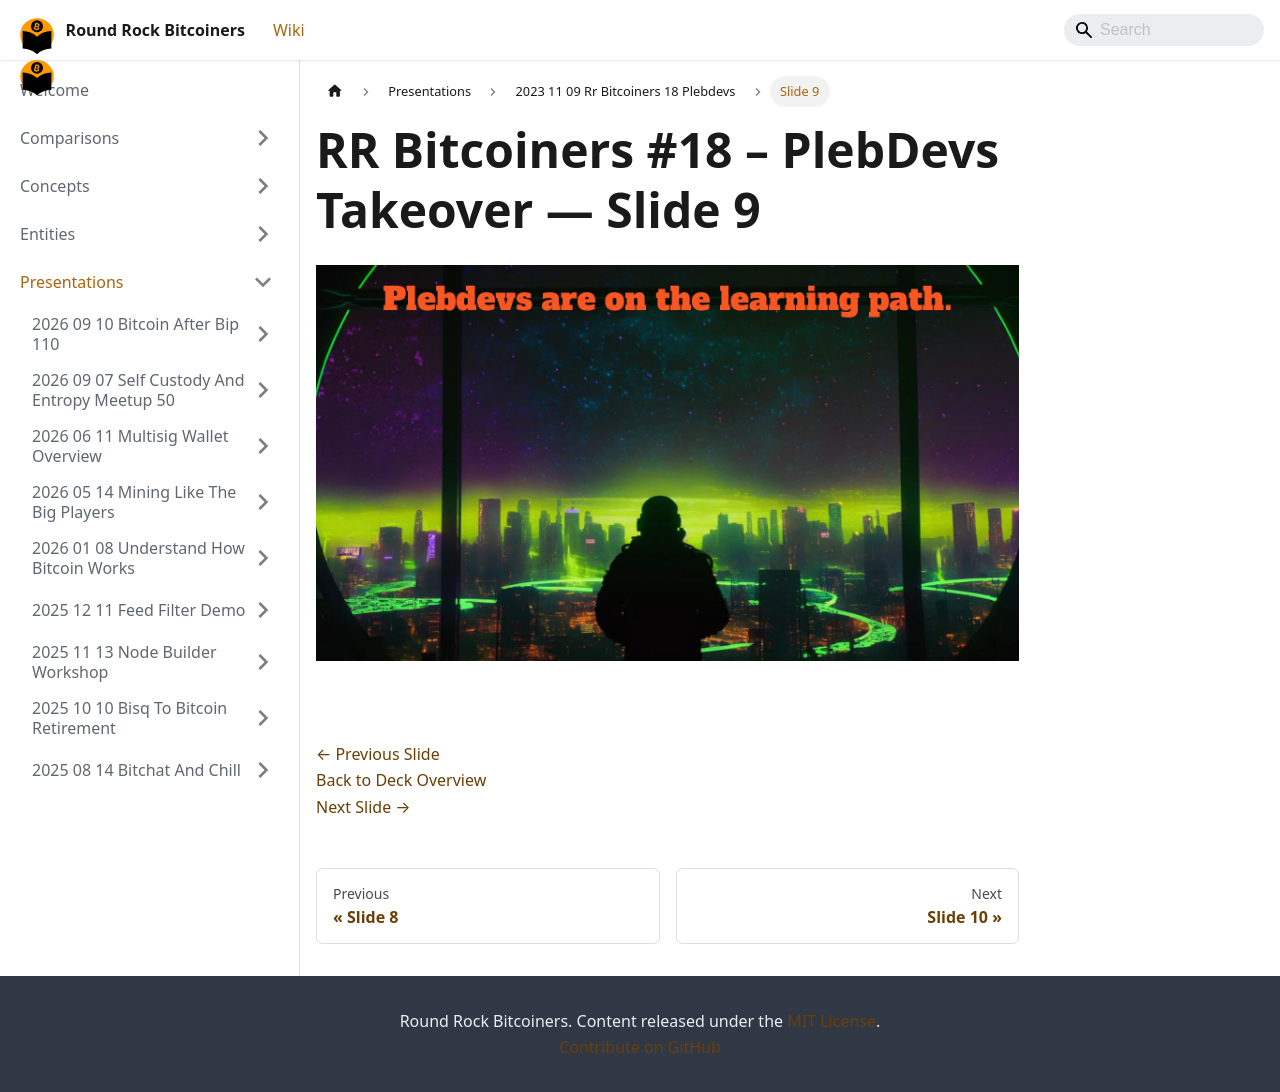

repository: jason-me/rrbtc-wiki · page: presentations/2023-11-09-rr-bitcoiners-18-plebdevs/slide-009/index.html · generator: docusaurus

---
title: "Slide 9 of 41 - RR Bitcoiners #18 – PlebDevs Takeover"
sidebar_label: "Slide 9"
pagination_next: "presentations/2023-11-09-rr-bitcoiners-18-plebdevs/slide-010"
pagination_prev: "presentations/2023-11-09-rr-bitcoiners-18-plebdevs/slide-008"
---

# RR Bitcoiners #18 – PlebDevs Takeover — Slide 9

![Slide 9 of 41 from 'RR Bitcoiners #18 – PlebDevs Takeover' (2023-11-09, Austin (@bitcoinplebdev)). Part of a presentation covering: plebdevs, lightning, development, pleblab, education.](/img/slides/2023-11-09-rr-bitcoiners-18-plebdevs/slide_008.jpg)

<br/>
<br/>

[← Previous Slide](/presentations/2023-11-09-rr-bitcoiners-18-plebdevs/slide-008)  
[Back to Deck Overview](/presentations/2023-11-09-rr-bitcoiners-18-plebdevs/)  
[Next Slide →](/presentations/2023-11-09-rr-bitcoiners-18-plebdevs/slide-010)
